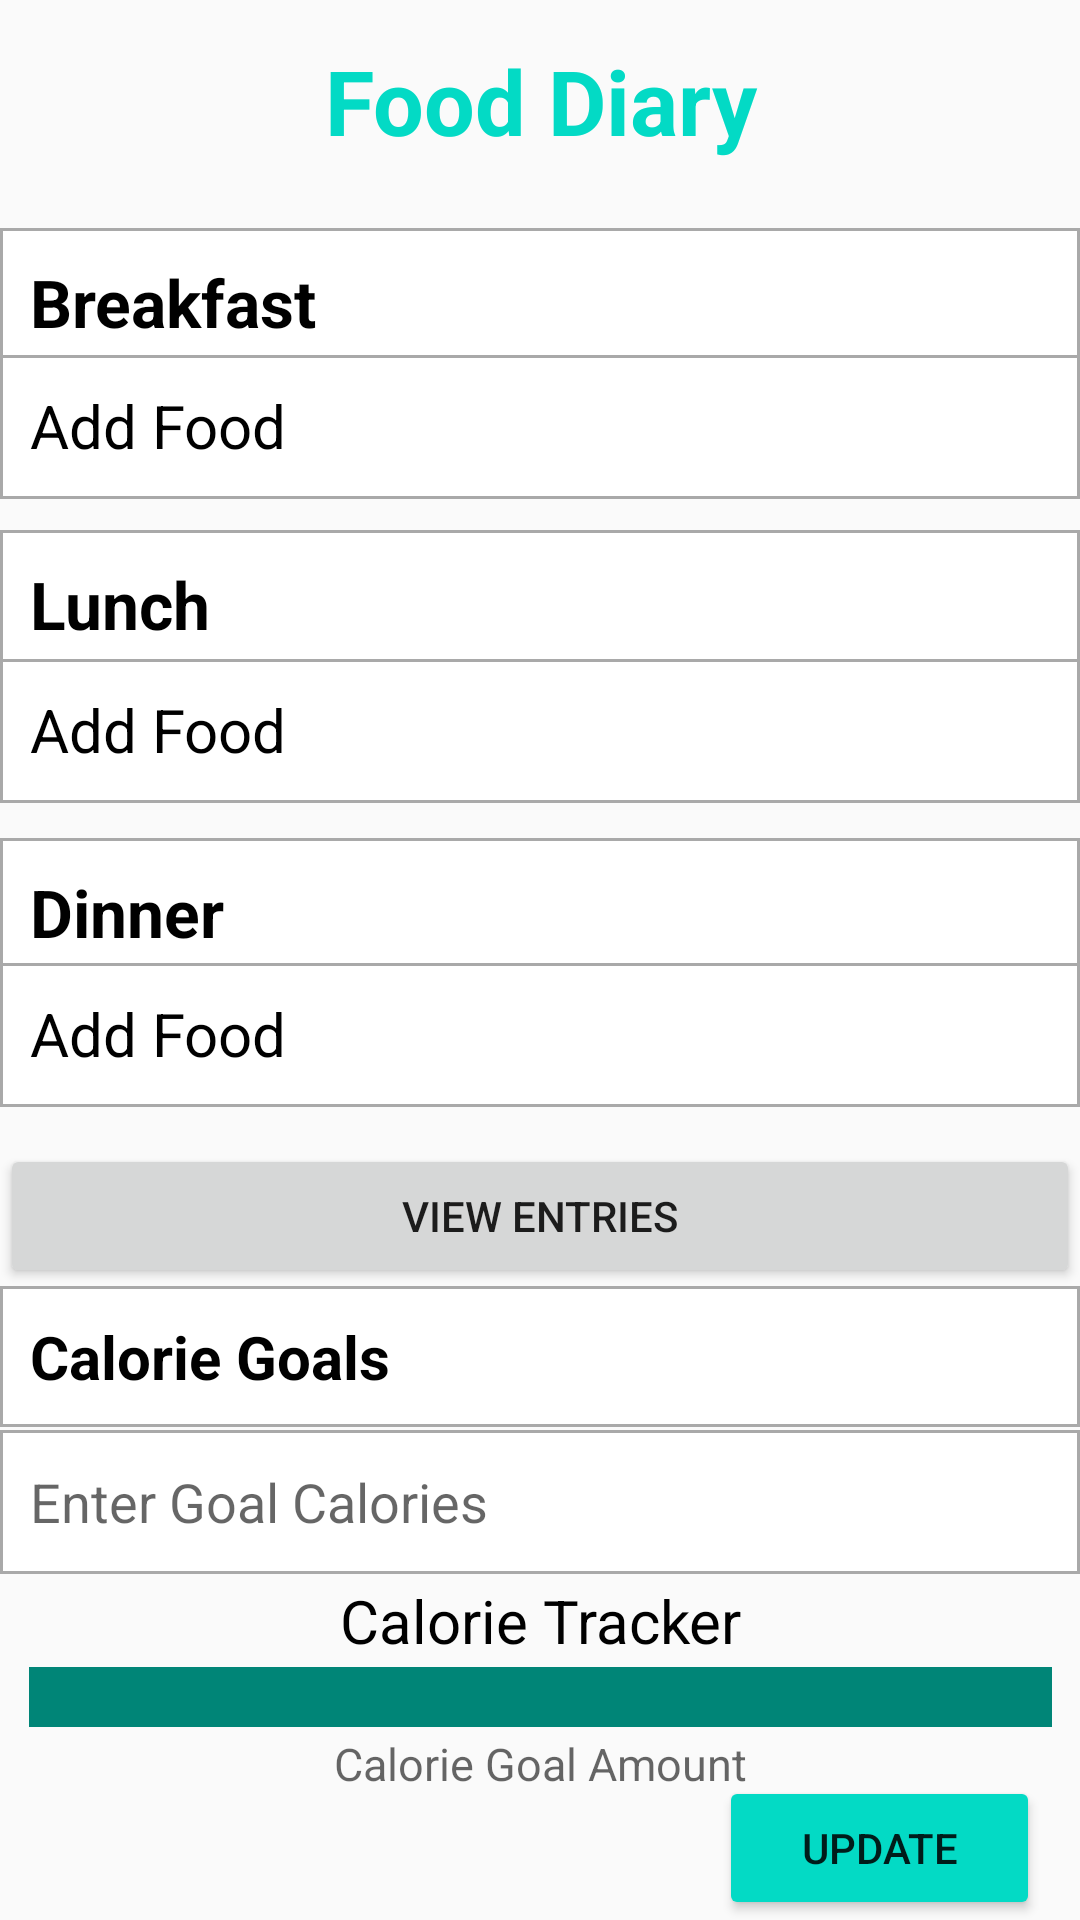

The Android layout XML behind this screen, and the referenced resources:
<!-- AndroidManifest.xml: application theme Theme.FitnessBud -->
<!-- res/layout/fragment_diary.xml -->
<?xml version="1.0" encoding="utf-8"?>
<androidx.constraintlayout.widget.ConstraintLayout xmlns:android="http://schemas.android.com/apk/res/android"
    xmlns:app="http://schemas.android.com/apk/res-auto"
    xmlns:tools="http://schemas.android.com/tools"
    android:layout_width="match_parent"
    android:layout_height="match_parent"
    tools:context=".diary.DiaryFragment"
    android:id="@+id/diaryFrag">

    <TextView
        android:id="@+id/banner"
        android:layout_width="match_parent"
        android:layout_height="wrap_content"
        android:text="Food Diary"
        android:textAlignment="center"
        android:textColor="@color/teal_200"
        android:textSize="30sp"
        android:textStyle="bold"
        app:layout_constraintBottom_toBottomOf="parent"
        app:layout_constraintEnd_toEndOf="parent"
        app:layout_constraintHorizontal_bias="0.0"
        app:layout_constraintStart_toStartOf="parent"
        app:layout_constraintTop_toTopOf="parent"
        app:layout_constraintVertical_bias="0.022" />

    <TextView
        android:id="@+id/breakfastTextview"
        android:layout_width="match_parent"
        android:layout_height="wrap_content"
        android:layout_marginTop="5dp"
        android:background="@drawable/border"
        android:text="Breakfast"
        android:textColor="@color/black"
        android:textSize="22sp"
        android:textStyle="bold"
        app:layout_constraintBottom_toBottomOf="parent"
        app:layout_constraintStart_toStartOf="parent"
        app:layout_constraintTop_toTopOf="parent"
        app:layout_constraintVertical_bias="0.121" />

    <TextView
        android:id="@+id/addBreakfastTextView"
        android:layout_width="match_parent"
        android:layout_height="wrap_content"
        android:background="@drawable/border"
        android:clickable="true"
        android:drawableRight="@drawable/ic_baseline_add_circle_outline_24"
        android:drawablePadding="2dp"
        android:foreground="?attr/selectableItemBackground"
        android:minHeight="48dp"
        android:text="Add Food"
        android:textColor="@color/black"
        android:textSize="20sp"
        app:layout_constraintBottom_toBottomOf="parent"
        app:layout_constraintEnd_toEndOf="parent"
        app:layout_constraintHorizontal_bias="0.0"
        app:layout_constraintStart_toStartOf="parent"
        app:layout_constraintTop_toTopOf="parent"
        app:layout_constraintVertical_bias="0.2" />

    <TextView
        android:id="@+id/lunchTextView"
        android:layout_width="match_parent"
        android:layout_height="wrap_content"
        android:text="Lunch"
        android:textColor="@color/black"
        android:textSize="22sp"
        android:textStyle="bold"
        android:background="@drawable/border"
        app:layout_constraintBottom_toBottomOf="parent"
        app:layout_constraintEnd_toEndOf="parent"
        app:layout_constraintHorizontal_bias="0.0"
        app:layout_constraintStart_toStartOf="parent"
        app:layout_constraintTop_toTopOf="parent"
        app:layout_constraintVertical_bias="0.299" />

    <TextView
        android:id="@+id/addLunchTextView"
        android:layout_width="match_parent"
        android:layout_height="wrap_content"
        android:background="@drawable/border"
        android:clickable="true"
        android:drawableRight="@drawable/ic_baseline_add_circle_outline_24"
        android:drawablePadding="2dp"
        android:foreground="?attr/selectableItemBackground"
        android:minHeight="48dp"
        android:text="Add Food"
        android:textColor="@color/black"
        android:textSize="20sp"
        app:layout_constraintBottom_toBottomOf="parent"
        app:layout_constraintEnd_toEndOf="parent"
        app:layout_constraintHorizontal_bias="0.0"
        app:layout_constraintStart_toStartOf="parent"
        app:layout_constraintTop_toTopOf="parent"
        app:layout_constraintVertical_bias="0.371" />

    <TextView
        android:id="@+id/dinnerTextView"
        android:layout_width="match_parent"
        android:layout_height="wrap_content"
        android:background="@drawable/border"
        android:text="Dinner"
        android:textColor="@color/black"
        android:textStyle="bold"
        android:textSize="22sp"
        app:layout_constraintBottom_toBottomOf="parent"
        app:layout_constraintEnd_toEndOf="parent"
        app:layout_constraintHorizontal_bias="0.0"
        app:layout_constraintStart_toStartOf="parent"
        app:layout_constraintTop_toTopOf="parent"
        app:layout_constraintVertical_bias="0.473" />

    <TextView
        android:id="@+id/addDinnerTextview"
        android:layout_width="match_parent"
        android:layout_height="wrap_content"
        android:background="@drawable/border"
        android:clickable="true"
        android:drawableRight="@drawable/ic_baseline_add_circle_outline_24"
        android:drawablePadding="2dp"
        android:foreground="?attr/selectableItemBackground"
        android:minHeight="48dp"
        android:text="Add Food"
        android:textColor="@color/black"
        android:textSize="20sp"
        app:layout_constraintBottom_toBottomOf="parent"
        app:layout_constraintEnd_toEndOf="parent"
        app:layout_constraintHorizontal_bias="0.0"
        app:layout_constraintStart_toStartOf="parent"
        app:layout_constraintTop_toTopOf="parent"
        app:layout_constraintVertical_bias="0.542" />

    <ProgressBar
        android:id="@+id/trackerBar"
        style="?android:attr/progressBarStyleHorizontal"
        android:layout_width="341dp"
        android:layout_height="19dp"
        android:max="100"
        android:progress="100"
        android:layoutDirection="rtl"
        android:progressBackgroundTint="@android:color/holo_red_dark"
        android:indeterminateTint="@android:color/white"
        android:scaleY="5"
        app:layout_constraintBottom_toBottomOf="parent"
        app:layout_constraintEnd_toEndOf="parent"
        app:layout_constraintStart_toStartOf="parent"
        app:layout_constraintTop_toTopOf="parent"
        app:layout_constraintVertical_bias="0.897" />

    <TextView
        android:id="@+id/calorieTrackerTextView"
        android:layout_width="match_parent"
        android:layout_height="wrap_content"
        android:text="Calorie Tracker"
        android:textAlignment="center"
        android:textColor="@color/black"
        android:textSize="20sp"
        app:layout_constraintBottom_toBottomOf="parent"
        app:layout_constraintEnd_toEndOf="parent"
        app:layout_constraintHorizontal_bias="0.0"
        app:layout_constraintStart_toStartOf="parent"
        app:layout_constraintTop_toTopOf="parent"
        app:layout_constraintVertical_bias="0.859" />

    <Button
        android:id="@+id/viewEntriesButton"
        android:layout_width="match_parent"
        android:layout_height="wrap_content"
        android:text="View Entries"
        app:layout_constraintBottom_toBottomOf="parent"
        app:layout_constraintEnd_toEndOf="parent"
        app:layout_constraintHorizontal_bias="0.0"
        app:layout_constraintStart_toStartOf="parent"
        app:layout_constraintTop_toTopOf="parent"
        app:layout_constraintVertical_bias="0.644" />

    <TextView
        android:id="@+id/totalCalsTextView"
        android:layout_width="match_parent"
        android:layout_height="wrap_content"
        android:background="@drawable/border"
        android:text="Calorie Goals"
        android:textColor="@color/black"
        android:textSize="20sp"
        android:textStyle="bold"
        app:layout_constraintBottom_toBottomOf="parent"
        app:layout_constraintStart_toStartOf="parent"
        app:layout_constraintTop_toTopOf="parent"
        app:layout_constraintVertical_bias="0.723" />

    <EditText
        android:id="@+id/addGoalCalories"
        android:layout_width="match_parent"
        android:layout_height="wrap_content"
        android:background="@drawable/border"
        android:ems="10"
        android:hint="Enter Goal Calories"
        android:inputType="number"
        android:minHeight="48dp"
        app:layout_constraintBottom_toBottomOf="parent"
        app:layout_constraintEnd_toEndOf="parent"
        app:layout_constraintHorizontal_bias="0.0"
        app:layout_constraintStart_toStartOf="parent"
        app:layout_constraintTop_toTopOf="parent"
        app:layout_constraintVertical_bias="0.805" />

    <TextView
        android:id="@+id/displayCalorieGoal"
        android:layout_width="match_parent"
        android:layout_height="wrap_content"
        android:hint="Calorie Goal Amount"
        android:textAlignment="center"
        android:textColor="@color/black"
        android:textSize="15sp"
        app:layout_constraintBottom_toBottomOf="parent"
        app:layout_constraintEnd_toEndOf="parent"
        app:layout_constraintHorizontal_bias="0.0"
        app:layout_constraintStart_toStartOf="parent"
        app:layout_constraintTop_toTopOf="parent"
        app:layout_constraintVertical_bias="0.932" />

    <Button
        android:id="@+id/sendDataBtn"
        android:layout_width="107dp"
        android:layout_height="48dp"
        android:backgroundTint="@color/teal_200"
        android:text="Update"
        app:layout_constraintBottom_toBottomOf="parent"
        app:layout_constraintEnd_toEndOf="parent"
        app:layout_constraintHorizontal_bias="0.947"
        app:layout_constraintStart_toStartOf="parent"
        app:layout_constraintTop_toTopOf="parent"
        app:layout_constraintVertical_bias="1.0" />

</androidx.constraintlayout.widget.ConstraintLayout>
<!-- resources referenced by this layout -->
<resources>
  <!-- drawable border (drawable) -->
  <?xml version="1.0" encoding="utf-8"?>
  <shape xmlns:android="http://schemas.android.com/apk/res/android" android:shape="rectangle" >
      <solid android:color="@android:color/white" />
      <stroke android:width="1dp" android:color="#A9A9A9"/>
      <padding android:bottom="10dp" android:left="10dp" android:right="10dp" android:top="10dp"/>
  </shape>
  <style name="Theme.FitnessBud" parent="Theme.AppCompat.DayNight.DarkActionBar">
          
          <item name="colorPrimary">@color/teal_200</item>
          <item name="colorPrimaryVariant">@color/teal_200</item>
          <item name="colorOnPrimary">@color/white</item>
          
          <item name="colorSecondary">@color/teal_200</item>
          <item name="colorSecondaryVariant">@color/teal_200</item>
          <item name="colorOnSecondary">@color/black</item>
          
          <item name="android:statusBarColor" tools:targetApi="l">?attr/colorPrimaryVariant</item>
          
          <item name="android:windowAnimationStyle">@style/CustomActivityAnimation</item>
      </style>
  <style name="CustomActivityAnimation" parent="android:style/Animation.Activity">
          <item name="android:activityOpenEnterAnimation">@anim/slide_from_right</item>
          <item name="android:activityOpenExitAnimation">@anim/slide_to_left</item>
          <item name="android:activityCloseEnterAnimation">@anim/slide_to_left</item>
          <item name="android:activityCloseExitAnimation">@anim/slide_from_right</item>
  
      </style>
  <!-- not gathered from this repository: default colours our renderer supplied (Android Studio template values) -->
  <color name="teal_200">#FF03DAC5</color>
  <color name="black">#FF000000</color>
  <color name="white">#FFFFFFFF</color>
</resources>
